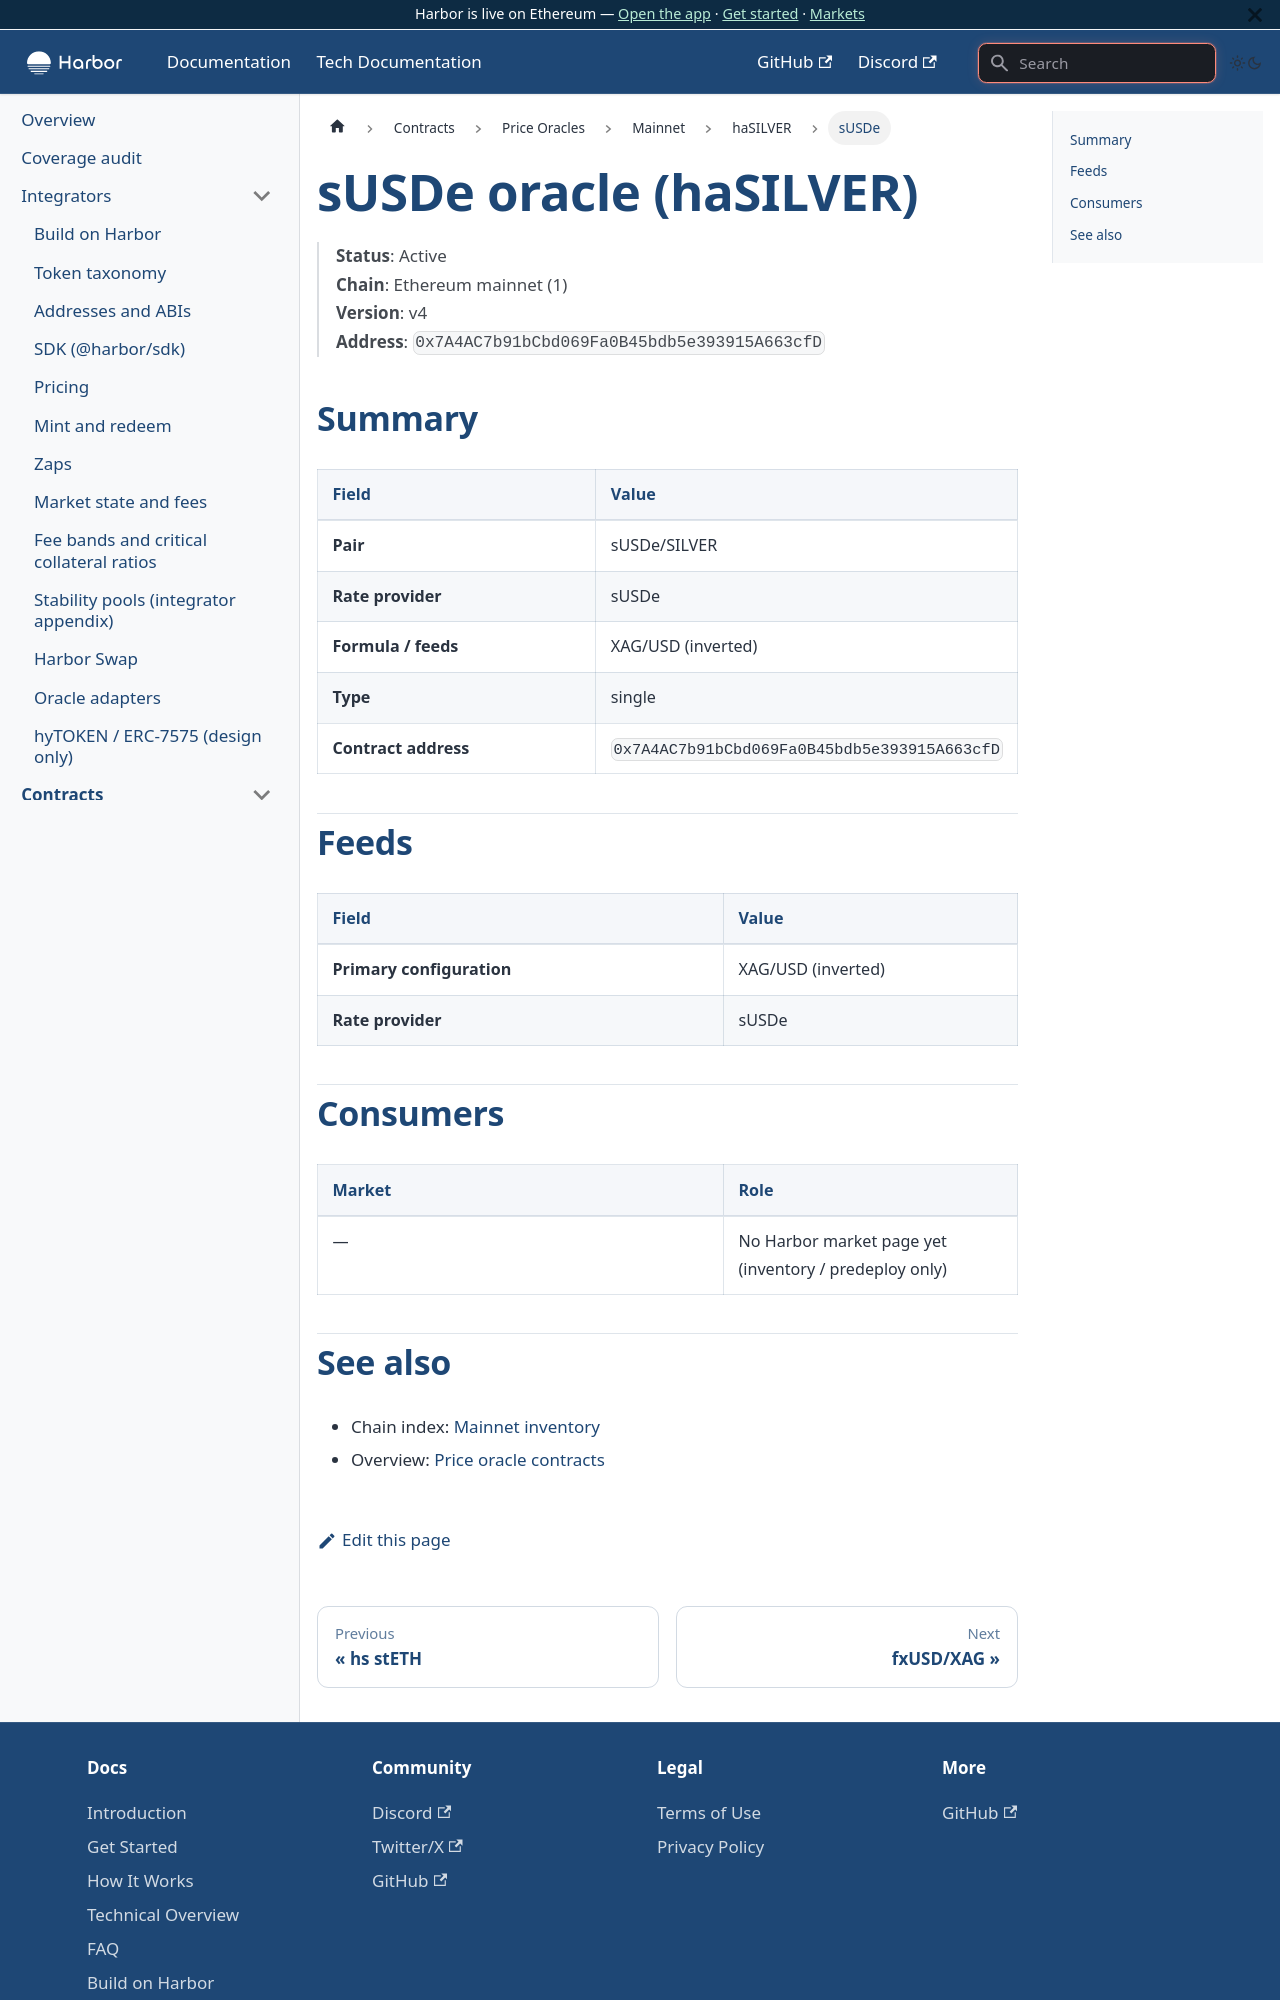

repository: baofinance/harbor-docs · page: tech-docs/contracts/price-oracles/mainnet/hasilver/susde/index.html · generator: docusaurus

# sUSDe oracle (haSILVER)

> **Status**: Active  
> **Chain**: Ethereum mainnet (1)  
> **Version**: v4  
> **Address**: `0x7A4AC7b91bCbd069Fa0B45bdb5e393915A663cfD`

## Summary

| Field | Value |
| ----- | ----- |
| **Pair** | sUSDe/SILVER |
| **Rate provider** | sUSDe |
| **Formula / feeds** | XAG/USD (inverted) |
| **Type** | single |
| **Contract address** | `0x7A4AC7b91bCbd069Fa0B45bdb5e393915A663cfD` |

## Feeds

| Field | Value |
| ----- | ----- |
| **Primary configuration** | XAG/USD (inverted) |
| **Rate provider** | sUSDe |

## Consumers

| Market | Role |
| ------ | ---- |
| — | No Harbor market page yet (inventory / predeploy only) |
